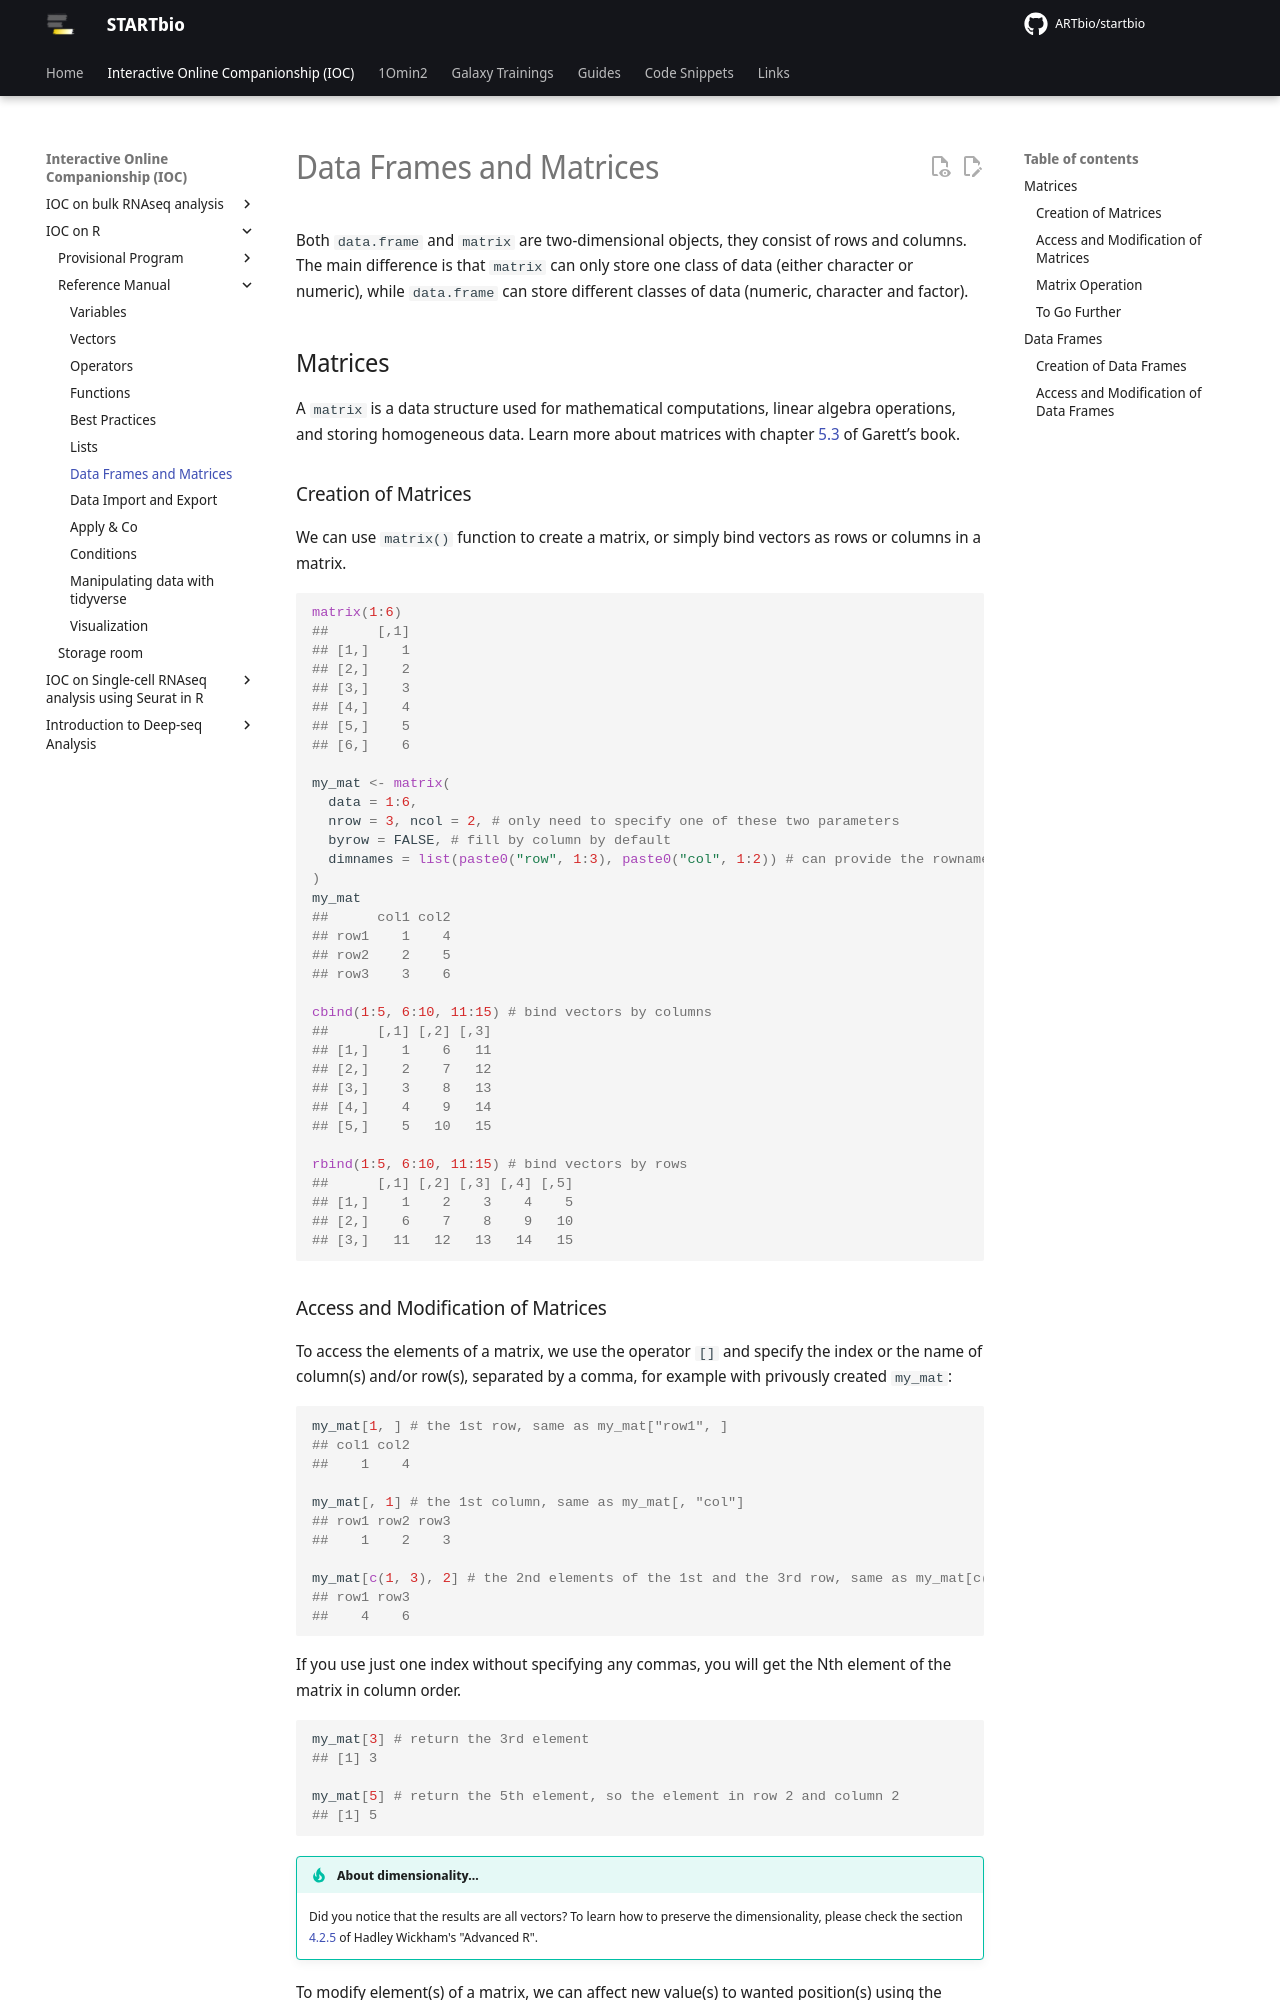

repository: ARTbio/startbio · page: R-IOC/r06_df_matrices/index.html · generator: mkdocs

<!-- ## Data Frames and Matrices -->

Both `data.frame` and `matrix` are two-dimensional objects, they consist of rows and columns.
The main difference is that `matrix` can only store one class of data (either character or numeric),
while `data.frame` can store different classes of data (numeric, character and factor).


## Matrices

A `matrix` is a data structure used for mathematical computations, linear algebra operations, and storing homogeneous data. Learn more about matrices with chapter [5.3](https://rstudio-education.github.io/hopr/r-objects.html#matrices) of Garett’s book.

### Creation of Matrices

We can use `matrix()` function to create a matrix, or simply bind vectors as rows or columns in a matrix.

```r
matrix(1:6)
##      [,1]
## [1,]    1
## [2,]    2
## [3,]    3
## [4,]    4
## [5,]    5
## [6,]    6

my_mat <- matrix(
  data = 1:6,
  nrow = 3, ncol = 2, # only need to specify one of these two parameters
  byrow = FALSE, # fill by column by default
  dimnames = list(paste0("row", 1:3), paste0("col", 1:2)) # can provide the rownames and colnames in a list
)
my_mat
##      col1 col2
## row1    1    4
## row2    2    5
## row3    3    6

cbind(1:5, 6:10, 11:15) # bind vectors by columns
##      [,1] [,2] [,3]
## [1,]    1    6   11
## [2,]    2    7   12
## [3,]    3    8   13
## [4,]    4    9   14
## [5,]    5   10   15

rbind(1:5, 6:10, 11:15) # bind vectors by rows
##      [,1] [,2] [,3] [,4] [,5]
## [1,]    1    2    3    4    5
## [2,]    6    7    8    9   10
## [3,]   11   12   13   14   15
```
